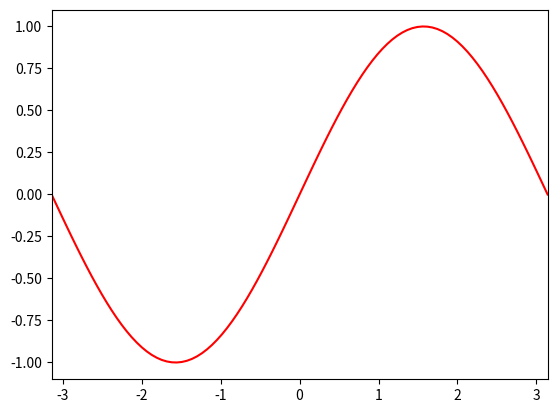

The script that saved this image: (Note: this script raises an exception after producing the figure.)
%matplotlib inline
import numpy as np
import matplotlib.pyplot as plt
x = np.linspace(-np.pi,np.pi,100)
plt.plot(x,np.sin(x),'r-')
plt.xlim(-np.pi,np.pi)

%matplotlib inline
import numpy as np
import matplotlib.pyplot as plt
from IPython.html.widgets import interact
@interact(fn = {'sin': np.sin, 'cos': np.cos, 'tan': np.tan})
def on_change_value(fn=np.cos):
    x = np.linspace(-np.pi, np.pi, 100)
    plt.plot(x, fn(x), 'r-')
    plt.xlim(-np.pi,np.pi)